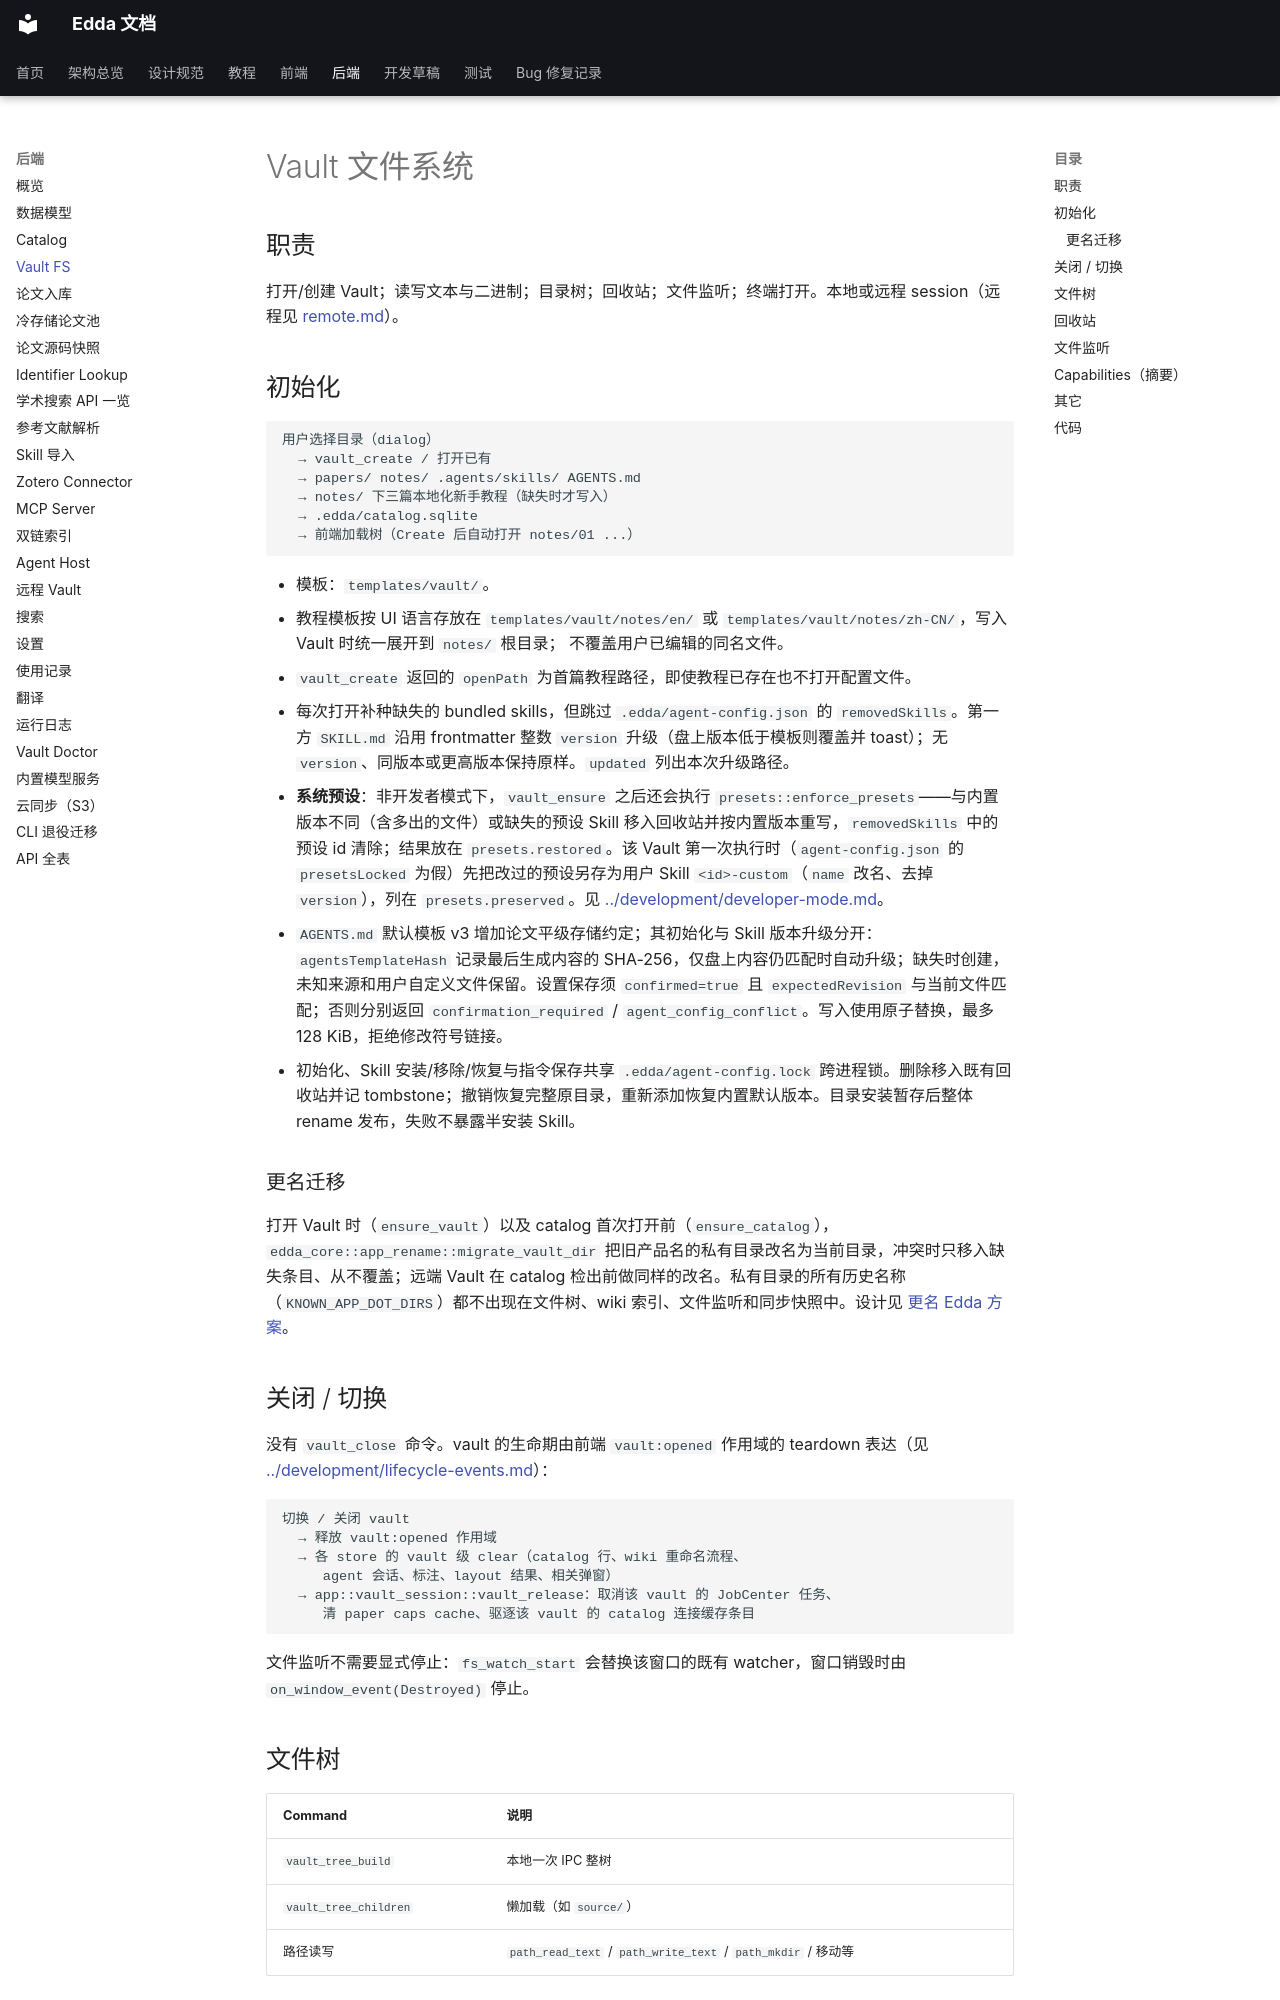

repository: Becomingw/Margin-Next · page: backend/vault/index.html · generator: mkdocs

# Vault 文件系统

## 职责

打开/创建 Vault；读写文本与二进制；目录树；回收站；文件监听；终端打开。本地或远程 session（远程见 [remote.md](remote.md)）。

## 初始化

```text
用户选择目录（dialog）
  → vault_create / 打开已有
  → papers/ notes/ .agents/skills/ AGENTS.md
  → notes/ 下三篇本地化新手教程（缺失时才写入）
  → .edda/catalog.sqlite
  → 前端加载树（Create 后自动打开 notes/01 ...）
```

- 模板：`templates/vault/`。
- 教程模板按 UI 语言存放在 `templates/vault/notes/en/` 或
  `templates/vault/notes/zh-CN/`，写入 Vault 时统一展开到 `notes/` 根目录；
  不覆盖用户已编辑的同名文件。
- `vault_create` 返回的 `openPath` 为首篇教程路径，即使教程已存在也不打开配置文件。
- 每次打开补种缺失的 bundled skills，但跳过 `.edda/agent-config.json` 的 `removedSkills`。第一方 `SKILL.md` 沿用 frontmatter 整数 `version` 升级（盘上版本低于模板则覆盖并 toast）；无 `version`、同版本或更高版本保持原样。`updated` 列出本次升级路径。
- **系统预设**：非开发者模式下，`vault_ensure` 之后还会执行 `presets::enforce_presets`——与内置版本不同（含多出的文件）或缺失的预设 Skill 移入回收站并按内置版本重写，`removedSkills` 中的预设 id 清除；结果放在 `presets.restored`。该 Vault 第一次执行时（`agent-config.json` 的 `presetsLocked` 为假）先把改过的预设另存为用户 Skill `<id>-custom`（`name` 改名、去掉 `version`），列在 `presets.preserved`。见 [../development/developer-mode.md](../development/developer-mode.md)。
- `AGENTS.md` 默认模板 v3 增加论文平级存储约定；其初始化与 Skill 版本升级分开：`agentsTemplateHash` 记录最后生成内容的 SHA-256，仅盘上内容仍匹配时自动升级；缺失时创建，未知来源和用户自定义文件保留。设置保存须 `confirmed=true` 且 `expectedRevision` 与当前文件匹配；否则分别返回 `confirmation_required` / `agent_config_conflict`。写入使用原子替换，最多 128 KiB，拒绝修改符号链接。
- 初始化、Skill 安装/移除/恢复与指令保存共享 `.edda/agent-config.lock` 跨进程锁。删除移入既有回收站并记 tombstone；撤销恢复完整原目录，重新添加恢复内置默认版本。目录安装暂存后整体 rename 发布，失败不暴露半安装 Skill。

### 更名迁移

打开 Vault 时（`ensure_vault`）以及 catalog 首次打开前（`ensure_catalog`），`edda_core::app_rename::migrate_vault_dir` 把旧产品名的私有目录改名为当前目录，冲突时只移入缺失条目、从不覆盖；远端 Vault 在 catalog 检出前做同样的改名。私有目录的所有历史名称（`KNOWN_APP_DOT_DIRS`）都不出现在文件树、wiki 索引、文件监听和同步快照中。设计见 [更名 Edda 方案](../development/rename-edda.md)。

## 关闭 / 切换

没有 `vault_close` 命令。vault 的生命期由前端 `vault:opened` 作用域的 teardown 表达（见 [../development/lifecycle-events.md](../development/lifecycle-events.md)）：

```text
切换 / 关闭 vault
  → 释放 vault:opened 作用域
  → 各 store 的 vault 级 clear（catalog 行、wiki 重命名流程、
     agent 会话、标注、layout 结果、相关弹窗）
  → app::vault_session::vault_release：取消该 vault 的 JobCenter 任务、
     清 paper caps cache、驱逐该 vault 的 catalog 连接缓存条目
```

文件监听不需要显式停止：`fs_watch_start` 会替换该窗口的既有 watcher，窗口销毁时由 `on_window_event(Destroyed)` 停止。
